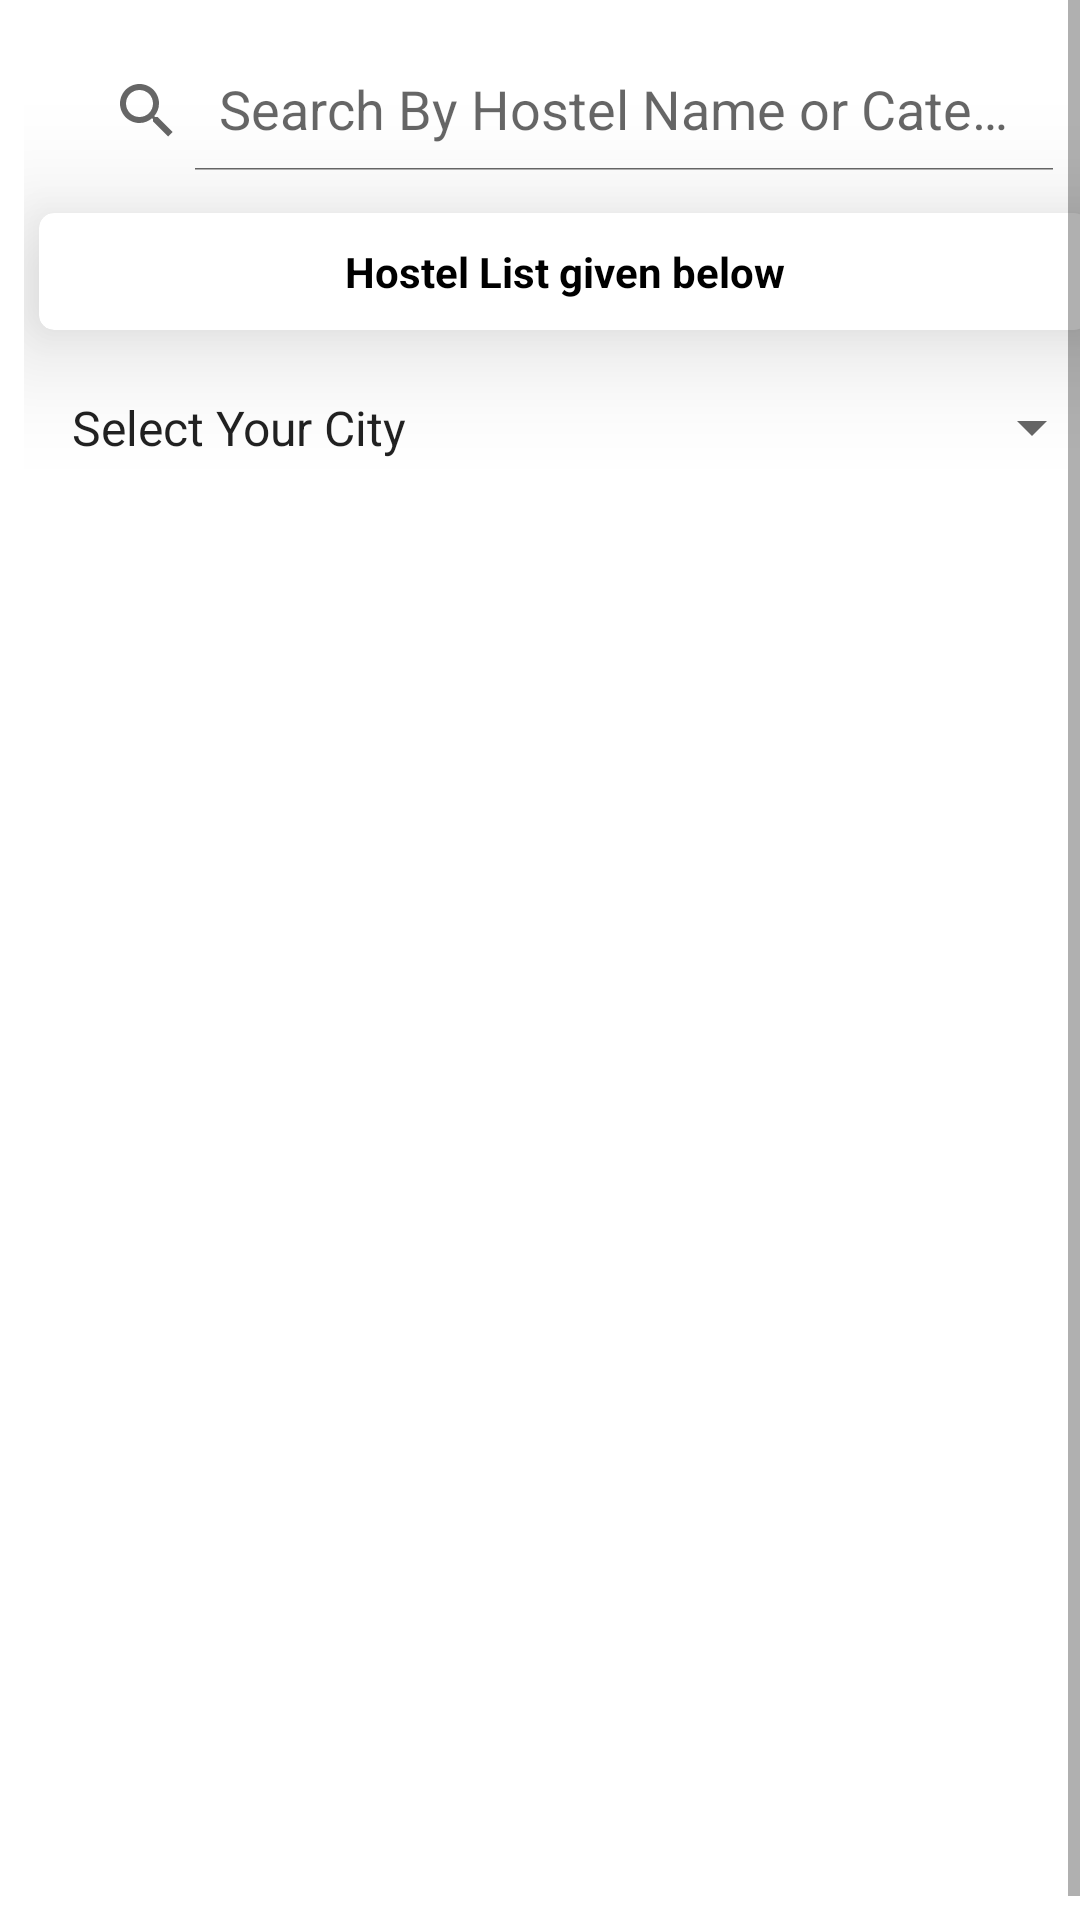

Here is an Android app screen rendered from its layout file. Give the layout XML and the strings, colors and styles it references.
<!-- AndroidManifest.xml: application theme Theme.HostelBookingApp -->
<!-- res/layout/fragment_citywise.xml -->
<?xml version="1.0" encoding="utf-8"?>
<ScrollView xmlns:android="http://schemas.android.com/apk/res/android"
    xmlns:tools="http://schemas.android.com/tools"
    android:layout_width="match_parent"
    android:layout_height="match_parent"
    xmlns:app="http://schemas.android.com/apk/res-auto"
    tools:context=".CitywiseHostels.CitywiseHostelsFragment"
    android:fillViewport="true">

    <LinearLayout
        android:layout_width="match_parent"
        android:layout_height="match_parent"
        android:orientation="vertical"
        android:layout_margin="8dp">


        <androidx.appcompat.widget.SearchView
            android:layout_width="match_parent"
            android:layout_height="wrap_content"
            android:id="@+id/searchview_hostel_by_name_or_cateogry_or_city"
            app:queryHint="Search By Hostel Name or Category or City"
            android:padding="4dp"
            android:layout_marginLeft="5dp"
            android:layout_marginRight="5dp"
            android:layout_marginTop="5dp"
            android:background="@drawable/edittextbackground"
            app:iconifiedByDefault="false"/>

        <androidx.cardview.widget.CardView
            android:layout_width="match_parent"
            android:layout_height="wrap_content"
            android:id="@+id/cv_hostel"
            app:cardBackgroundColor="@color/white"
            app:cardElevation="25dp"
            app:cardCornerRadius="5dp"
            app:cardMaxElevation="20dp"
            android:layout_marginTop="10dp"
            android:layout_marginLeft="5dp"
            android:layout_marginRight="5dp"
            android:layout_marginBottom="10dp"
            >

            <TextView
                android:layout_width="match_parent"
                android:layout_height="wrap_content"
                android:id="@+id/tv_hostel_list_given_below"
                android:text="Hostel List given below"
                android:textAlignment="center"
                android:textStyle="bold"
                android:textColor="@color/black"
                android:textSize="14dp"
                android:padding="10dp"/>

        </androidx.cardview.widget.CardView>

        <Spinner
            android:layout_width="match_parent"
            android:layout_height="45dp"
            android:id="@+id/spinner_select_city"
            style="@style/Widget.AppCompat.DropDownItem.Spinner"
            android:entries="@array/select_city"/>

        <ListView
            android:layout_width="match_parent"
            android:layout_height="match_parent"
            android:id="@+id/lv_hostels"
            android:layout_marginTop="10dp"/>

        <ProgressBar
            android:layout_width="wrap_content"
            android:layout_height="wrap_content"
            android:id="@+id/progress"
            android:layout_centerInParent="true"
            android:layout_gravity="center"
            android:visibility="gone"/>

        <TextView
            android:layout_width="wrap_content"
            android:layout_height="wrap_content"
            android:id="@+id/tv_no_record"
            android:text="No Record"
            android:visibility="gone"/>

    </LinearLayout>
</ScrollView>
<!-- resources referenced by this layout -->
<resources>
  <string-array name="select_city">
          <item>Select Your City</item>
      </string-array>
  <color name="black">#FF000000</color>
  <color name="white">#FFFFFFFF</color>
  <style name="Theme.HostelBookingApp" parent="Theme.MaterialComponents.Light.DarkActionBar">
          
          <item name="colorPrimary">@color/purple_500</item>
          <item name="colorPrimaryVariant">@color/purple_700</item>
          <item name="colorOnPrimary">@color/white</item>
          
          <item name="colorSecondary">@color/teal_200</item>
          <item name="colorSecondaryVariant">@color/teal_700</item>
          <item name="colorOnSecondary">@color/black</item>
          
          <item name="android:statusBarColor">?attr/colorPrimaryVariant</item>
          
      </style>
  <color name="purple_500">#90E13B</color>
  <color name="purple_700">#3E6C0E</color>
  <color name="teal_200">#FF03DAC5</color>
  <color name="teal_700">#FF018786</color>
</resources>
